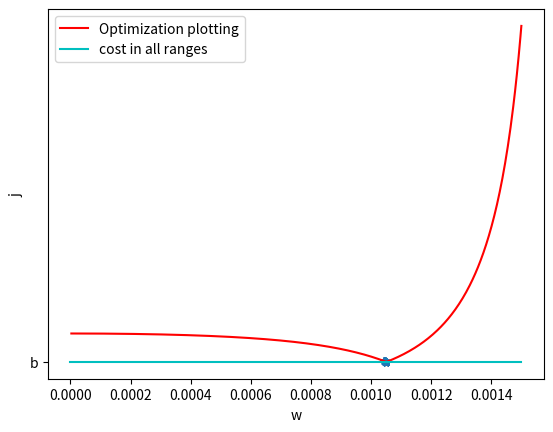

This chart was generated by the following Python code:
import numpy as np
import matplotlib.pyplot as plt 
import argparse
import json

def cost_function(w, W, H, theta_h, theta_v):
    return np.abs(
                np.tan(w * W / 2) / (w * np.tan(theta_h / 2)) - \
                np.tan(w * H / 2) / (w * np.tan(theta_v / 2))
        )

def pinhole_focal(W, H, theta_h, theta_v):
    fx = (W / 2) / (np.tan(theta_h / 2))
    fy = (H / 2) / (np.tan(theta_v / 2))
    err = fx - fy
    return fx, fy, err

def fx_from_w(w, W, theta_h):
    top = np.tan(w * W / 2)
    bot = w * np.tan(theta_h / 2)
    return top / bot

def fy_from_w(w, H, theta_v):
    top = np.tan(w * H / 2)
    bot = w * np.tan(theta_v / 2)
    return top / bot

def zero_shot_calib_focal(width: float, 
                    height: float,
                    hfov: float,
                    vfov: float,
                    focal: float = 1000,
                    lr: float = 0.1,
                    itr: int = 100,
                    viz_cost_plot: bool = False) -> float:
    w = 1. / focal
    w_list = []
    best_w = -1
    best_cost = np.inf 
    err_threshold = 1

    for i in range(itr):
        # define j stable value
        j_stable_1 = np.tan(vfov / 2) / np.tan(hfov / 2)
        j_stable_2 = np.tan(w * height / 2) / np.tan(w * width / 2)
        j_stable = j_stable_1 - j_stable_2
            
        # define diff j value
        diff_j_stable_1 = (-height / 2) * np.arccos(w * height / 2) ** 2 / np.tan(w * width / 2)
        diff_j_stable_2 = (-width / 2) * np.tan(w * height / 2) / (1 + (w * width / 2) ** 2)
        diff_j_stable = diff_j_stable_1 + diff_j_stable_2

        # calculate w
        w = w - lr * j_stable / (np.fabs(diff_j_stable) + 1e-6)
        
        if viz_cost_plot:
            w_list.append(w)

        # check error
        cost = cost_function(w, width, height, hfov, vfov)
        if cost < err_threshold and best_cost > cost:
            best_w = w
            best_cost = cost

    # Check optimization results
    if best_cost == np.inf :
        raise Exception("Cost is too high. Focal length is not optimized")

    elif best_cost > 1. :
        raise Exception("Cost is high. Focal length is not fully optimized. You can change itr bigger")

    # Plotting cost values
    if viz_cost_plot:
        cost_values = []
        for w in w_list:
            cost = cost_function(w, W, H, theta_h, theta_v)
            cost_values.append(cost)

        plt.plot(w_list, cost_values, '*', 'b')

        w_base = np.linspace(0, 1.5 * 1e-3, 500)
        J_list = np.array([cost_function(w, W, H, theta_h, theta_v) for w in w_base])
        
        plt.plot(w_base, J_list, 'r', label='Optimization plotting')
        plt.plot(w_base, np.zeros_like(w_base), 'c', label='cost in all ranges')

        plt.legend()

        plt.xlabel('w')
        plt.ylabel('j')
        plt.show()


    fx = fx_from_w(best_w, width, hfov)
    fy = fy_from_w(best_w, height, vfov)

    return (fx + fy) / 2.

if __name__ == '__main__':
    parser = argparse.ArgumentParser(description='find proper fisheye camera focal length with spec')
    parser.add_argument("-W",   "--Width",      type=int,   default=1920,   help='Width information of image frame')
    parser.add_argument("-H",   "--Height",     type=int,   default=1440,   help='Height information of image frame')
    parser.add_argument("-hf",  "--Hfov",       type=float, default=122.0,  help='Horizontal field of view angle. It should be float')
    parser.add_argument("-vf",  "--Vfov",       type=float, default=94.0,   help='Vertical field of view angle. It should be float')
    parser.add_argument("-d", "--draw", type=bool, default=False, help='draw plot or not')
    arg = parser.parse_args()

    # initialize params
    W, H = arg.Width, arg.Height
    cx, cy = (W - 1) / 2, (H - 1) / 2
    theta_h, theta_v = np.deg2rad(arg.Hfov), np.deg2rad(arg.Vfov)
    focal = W / 2.
    
    fx, fy, err = pinhole_focal(W, H, theta_h, theta_v)
    print("before calibration")
    print(f"fx: {fx:.2f}, fy: {fy:.2f}, err: {err:.2f}")
    print(zero_shot_calib_focal(W, H, theta_h, theta_v, focal, 0.1, viz_cost_plot=True))
